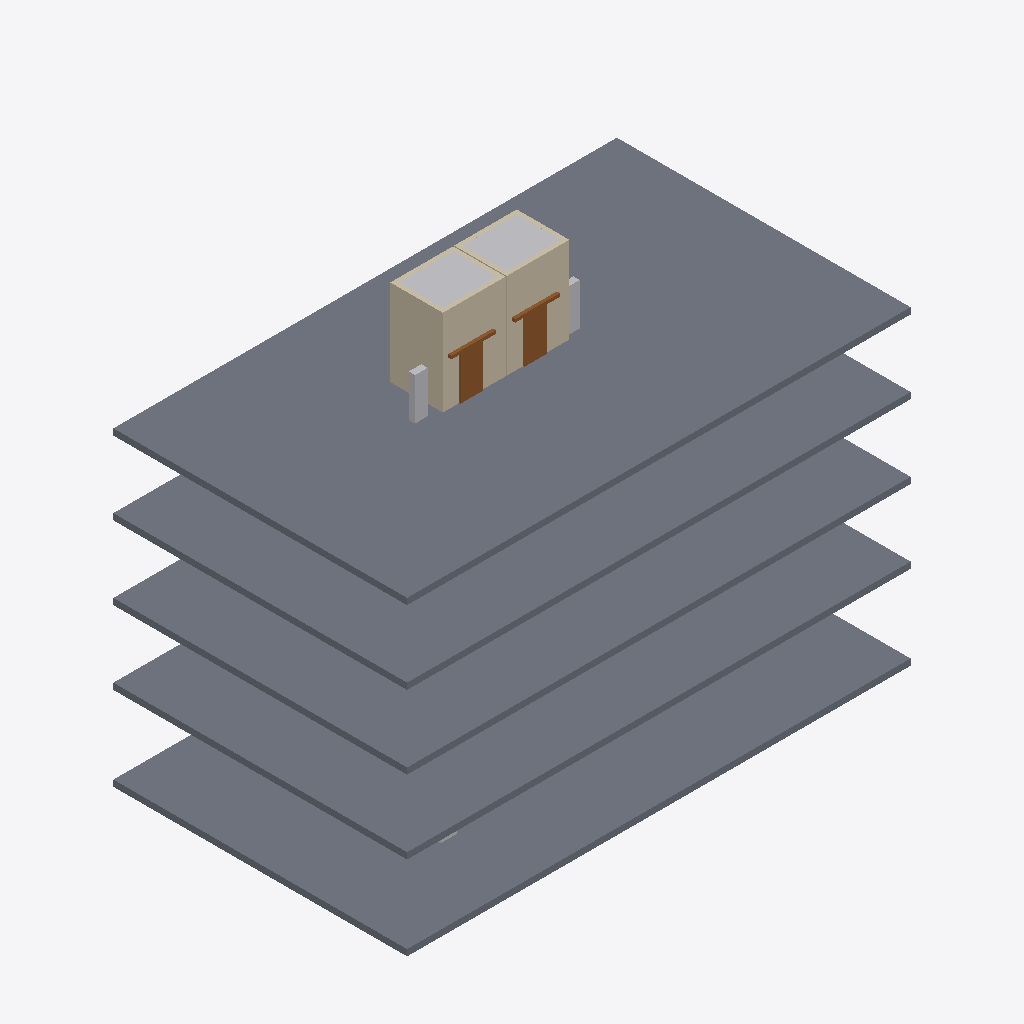
Isometric view of an IFC building model (IFC-SPF (STEP), schema IFC4, length unit metre), seen from the south-west, elements coloured by IFC class: 8 walls (beige), 5 slabs (grey), 5 other elements (light grey), 2 doors (brown).
Extent 24.0 m × 14.0 m × 20.1 m (x, y, z). Storeys (5): Level 1 at 0.00 m; Level 2 at 4.00 m; Level 3 at 7.50 m; Level 4 at 11.00 m; Level 5 at 14.50 m. Elements (39): 12 IfcDoor, 12 IfcWall, 5 IfcSlab, 3 IfcBuildingElementProxy, 3 IfcElectricDistributionBoard, 3 IfcTransportElement, 1 IfcPump.

HEADER;
FILE_DESCRIPTION(('ViewDefinition [CoordinationView]'),'2;1');
FILE_NAME('','2026-11-04T11:14:22',(''),(''),'IfcOpenShell 0.8.0','IfcOpenShell 0.8.0','');
FILE_SCHEMA(('IFC4'));
ENDSEC;
DATA;
#9=IFCPROJECT('0uzOcjQJr379l_akGPVqIW',$,'Project',$,$,$,$,(#8),#5);
#10=IFCSITE('16NoooZifC$R4eQEbLUspU',$,'Site',$,$,$,$,$,.ELEMENT.,$,$,$,$,$);
#12=IFCBUILDING('2a0lkCnBH4ZwGFxIIlhkOn',$,'Building',$,$,$,$,$,.ELEMENT.,$,$,$);
#14=IFCBUILDINGSTOREY('0GQ0f0fIv2ExTs8e7LDYZx',$,'Level 1',$,$,$,$,$,.ELEMENT.,0.0);
#16=IFCBUILDINGSTOREY('1uSqg9jrzBffEv71XDSVsN',$,'Level 2',$,$,#120,$,$,.ELEMENT.,4.0);
#25=IFCBUILDINGSTOREY('3ueF9hFhr0Ov2daEJUbmk0',$,'Level 3',$,$,#123,$,$,.ELEMENT.,7.5);
#34=IFCBUILDINGSTOREY('3Kk_3WsrD2$QER0vfRkGdL',$,'Level 4',$,$,#126,$,$,.ELEMENT.,11.0);
#43=IFCBUILDINGSTOREY('2WlgZBkjvD$A07EHXHOt14',$,'Level 5',$,$,#129,$,$,.ELEMENT.,14.5);
#57=IFCSLAB('2y4kkWHUj3pOKtswhtSITA',$,$,$,$,#1452,#1465,$,.FLOOR.);
#53=IFCSLAB('2EMoFeJoDE9w5mF8WokWDR',$,$,$,$,#1385,#1398,$,.FLOOR.);
#54=IFCSLAB('1jucrc3y168BBMdgWvB3jr',$,$,$,$,#1401,#1414,$,.FLOOR.);
#56=IFCSLAB('3$4c6eVyrEgAOV0qJ2rZ7V',$,$,$,$,#1435,#1448,$,.FLOOR.);
#55=IFCSLAB('2Vmx1emSP2JOP_rFScc1lD',$,$,$,$,#1418,#1431,$,.FLOOR.);
#62=IFCWALL('0MPJl7MLb78OKtBA3c8BNm',$,$,$,$,#228,#241,$,.STANDARD.);
#81=IFCWALL('0IwyBkcrL9$AKdqJkHC1OP',$,$,$,$,#325,#338,$,.STANDARD.);
#65=IFCWALL('2H$kR7TZ5F6hpvDgz$VJ2v',$,$,$,$,#301,#314,$,.STANDARD.);
#60=IFCBUILDINGELEMENTPROXY('2z5JrRqbP29hQinAm$HTEy',$,'Elevator Hoistway',$,$,#1469,#1482,$,.PROVISIONFORVOID.);
#80=IFCBUILDINGELEMENTPROXY('3F7ZOCPvX3VQIPEb2tvIWP',$,'Elevator Hoistway',$,$,#1575,#1588,$,.PROVISIONFORVOID.);
#75=IFCDOOR('26xYYQYTH0ePkpZ27WtQE$',$,'Elevator entrance, Level 5',$,$,#833,#877,'5',2.134,1.067,.DOOR.,.DOUBLE_DOOR_SLIDING.,$);
#93=IFCDOOR('0KuOB3tTbCMfBNuAUPIAq6',$,'Elevator entrance, Level 5',$,$,#1188,#1232,'10',2.134,1.067,.DOOR.,.DOUBLE_DOOR_SLIDING.,$);
#78=IFCELECTRICDISTRIBUTIONBOARD('1XHzsHyb9A$fB1Al5KqjVt',$,$,$,'ELEVATOR_CONTROLLER',#1803,#1808,$,.USERDEFINED.);
#95=IFCELECTRICDISTRIBUTIONBOARD('276M1Y4kXDgxOfPNDmI6iR',$,$,$,'ELEVATOR_CONTROLLER',#1823,#1828,$,.USERDEFINED.);
#84=IFCWALL('3geI7ToBDBFRXBNsjpHPb_',$,$,$,$,#397,#410,$,.STANDARD.);
#83=IFCWALL('1hVo$c6QfEXgZRF42IH4Kg',$,$,$,$,#373,#386,$,.STANDARD.);
#64=IFCWALL('05mWbJH01ADBPNmYj1Vcc4',$,$,$,$,#277,#290,$,.STANDARD.);
#63=IFCWALL('1ZYZOOG5H1_ghl8DJnVYdx',$,$,$,$,#253,#266,$,.STANDARD.);
#82=IFCWALL('1hXb52OYj9TQGeEs79XjJb',$,$,$,$,#349,#362,$,.STANDARD.);
#109=IFCPUMP('0sJxIQ0U18fhYv43kb$cfC',$,$,$,'HYDRAULIC_POWER_UNIT',#1853,#1858,$,.USERDEFINED.);
ENDSEC;
